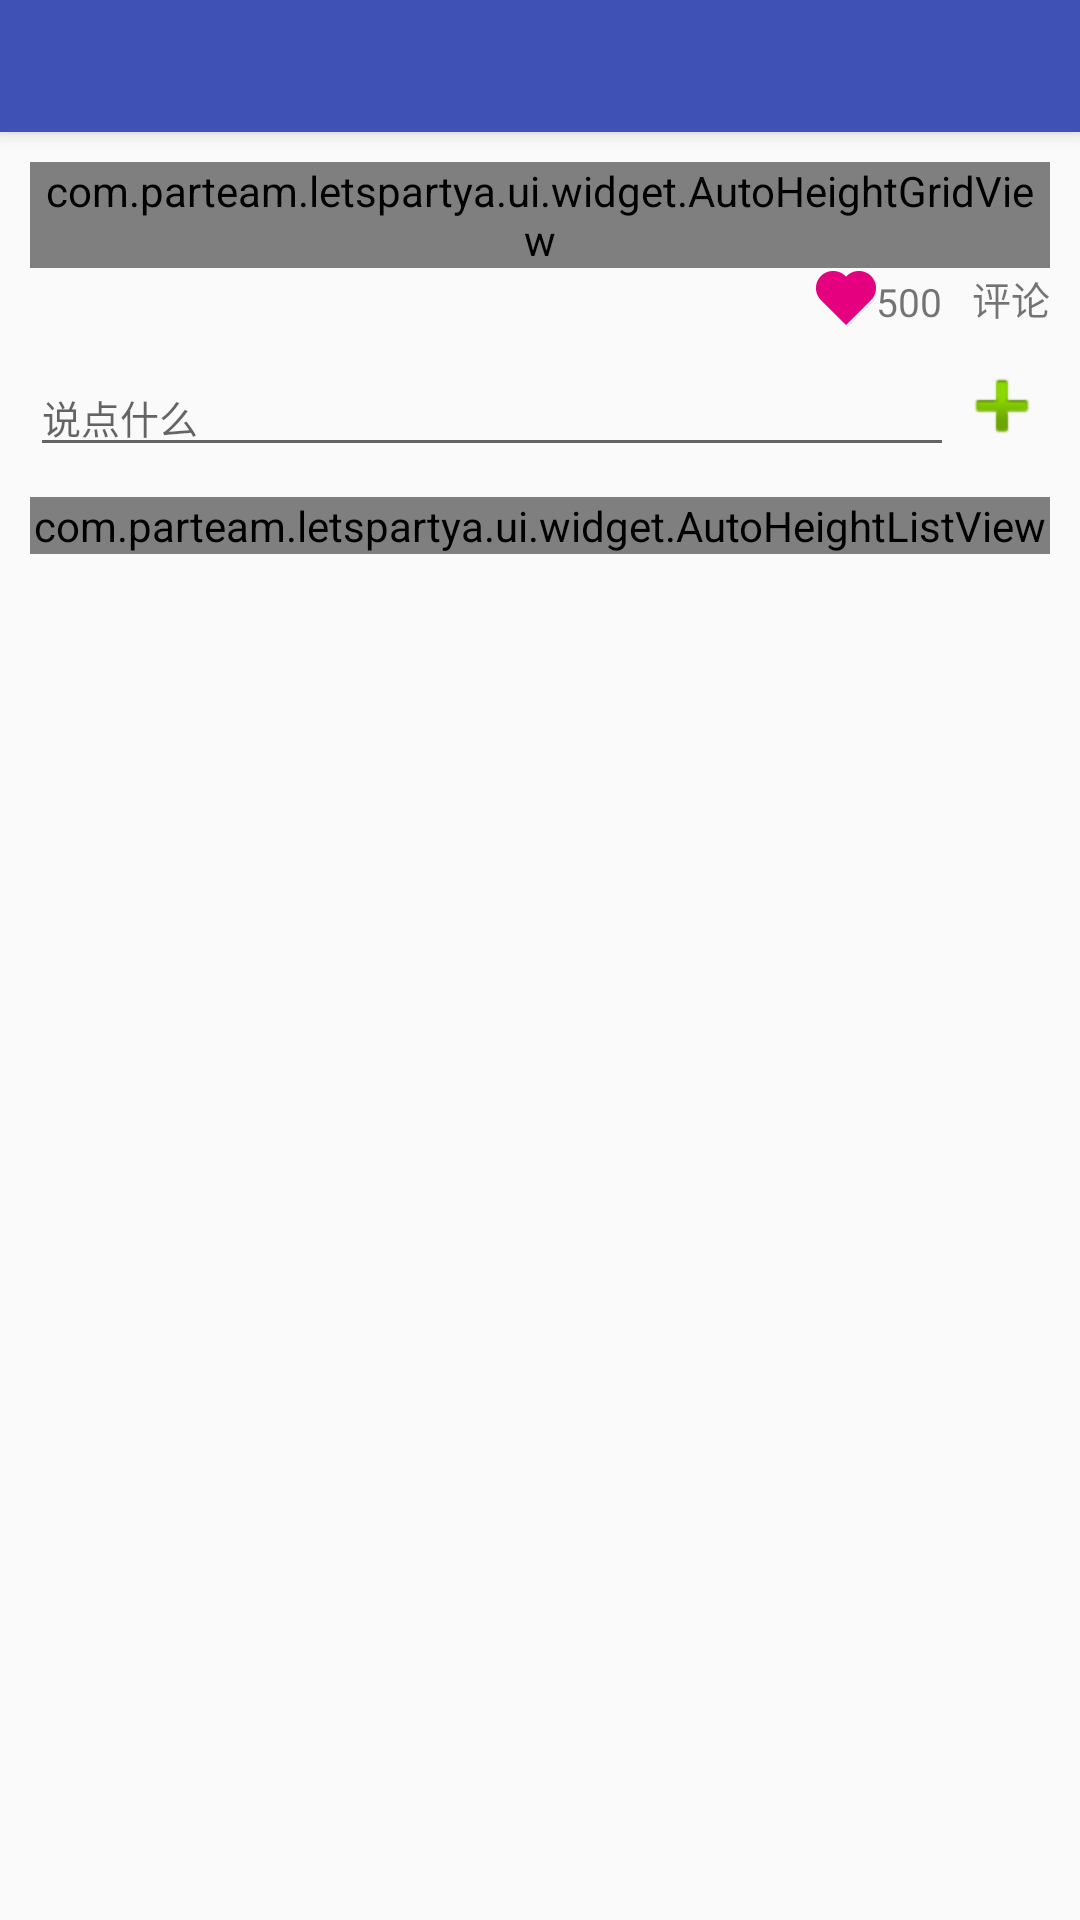

Android layout source for this screen:
<!-- AndroidManifest.xml: application theme AppTheme.NoActionBar -->
<!-- res/layout/activity_friend_party_detail.xml -->
<?xml version="1.0" encoding="utf-8"?>
<android.support.design.widget.CoordinatorLayout xmlns:android="http://schemas.android.com/apk/res/android"
    xmlns:app="http://schemas.android.com/apk/res-auto"
    xmlns:tools="http://schemas.android.com/tools"
    android:layout_width="match_parent"
    android:layout_height="match_parent"
    android:fitsSystemWindows="true"
    tools:context=".ui.FriendPartyDetailActivity">

    <android.support.design.widget.AppBarLayout
        android:layout_width="match_parent"
        android:layout_height="wrap_content"
        android:theme="@style/AppTheme.AppBarOverlay">

        <android.support.v7.widget.Toolbar
            android:id="@+id/toolbar"
            android:layout_width="match_parent"
            android:layout_height="?attr/actionBarSize"
            android:background="?attr/colorPrimary"
            app:popupTheme="@style/AppTheme.PopupOverlay" />

    </android.support.design.widget.AppBarLayout>

    <include layout="@layout/content_friend_party_detail" />
</android.support.design.widget.CoordinatorLayout>
<!-- res/layout/content_friend_party_detail.xml (included above) -->
<?xml version="1.0" encoding="utf-8"?>
<ScrollView xmlns:android="http://schemas.android.com/apk/res/android"
    xmlns:app="http://schemas.android.com/apk/res-auto"
    xmlns:tools="http://schemas.android.com/tools"
    android:layout_width="match_parent"
    android:layout_height="match_parent"
    android:paddingBottom="@dimen/activity_vertical_margin"
    android:paddingLeft="@dimen/activity_horizontal_margin"
    android:paddingRight="@dimen/activity_horizontal_margin"
    android:paddingTop="@dimen/activity_vertical_margin"
    app:layout_behavior="@string/appbar_scrolling_view_behavior"
    tools:context=".ui.FriendPartyDetailActivity"
    tools:showIn="@layout/activity_friend_party_detail">

    <LinearLayout
        android:layout_width="match_parent"
        android:layout_height="wrap_content"
        android:orientation="vertical">

        <com.parteam.letspartya.ui.widget.AutoHeightGridView
            android:id="@+id/party_detail_grid"
            android:layout_width="match_parent"
            android:layout_height="wrap_content"
            android:numColumns="3"
            android:verticalSpacing="2dp"
            android:horizontalSpacing="2dp"
            android:listSelector="#00000000"
            android:stretchMode="columnWidth"/>

        <LinearLayout
            android:layout_width="match_parent"
            android:layout_height="wrap_content"
            android:orientation="horizontal">

            <View
                android:layout_width="0dp"
                android:layout_height="0dp"
                android:layout_weight="1"/>

            <TextView
                android:id="@+id/party_detail_fav"
                android:layout_width="wrap_content"
                android:layout_height="wrap_content"
                android:drawableLeft="@mipmap/icon_20x20_fav_press"
                android:layout_gravity="center"
                android:gravity="bottom"
                android:text="500"
                android:textSize="@dimen/default_text_size"/>

            <TextView
                android:layout_width="wrap_content"
                android:layout_height="wrap_content"
                android:text="@string/comment"
                android:gravity="center"
                android:layout_gravity="center"
                android:layout_marginLeft="10dp"
                android:textSize="@dimen/default_text_size"/>
        </LinearLayout>

        <LinearLayout
            android:layout_width="match_parent"
            android:layout_height="wrap_content"
            android:layout_marginTop="10dp"
            android:layout_marginBottom="10dp"
            android:focusable="true"
            android:focusableInTouchMode="true"
            android:orientation="horizontal">

            <EditText
                android:id="@+id/party_detail_comment_edit"
                android:layout_width="0dp"
                android:layout_height="wrap_content"
                android:layout_weight="1"
                android:hint="@string/comment_hint"
                android:textSize="@dimen/default_text_size"/>

            <ImageView
                android:id="@+id/party_detail_comment_add"
                android:layout_width="wrap_content"
                android:layout_height="wrap_content"
                android:src="@android:drawable/ic_input_add"/>
        </LinearLayout>

        <com.parteam.letspartya.ui.widget.AutoHeightListView
            android:id="@+id/party_detail_comments_list"
            android:layout_width="match_parent"
            android:layout_height="wrap_content"
            android:divider="#0000"
            android:listSelector="#00000000"/>
    </LinearLayout>
</ScrollView>
<!-- resources referenced by this layout -->
<resources>
  <dimen name="activity_horizontal_margin">10dp</dimen>
  <dimen name="activity_vertical_margin">10dp</dimen>
  <dimen name="default_text_size">13sp</dimen>
  <!-- mipmap icon_20x20_fav_press: png bitmap (mipmap-xxhdpi, 1683 bytes) -->
  <string name="comment">评论</string>
  <string name="comment_hint">说点什么</string>
  <style name="AppTheme.AppBarOverlay" parent="ThemeOverlay.AppCompat.Dark.ActionBar" />
  <style name="AppTheme.PopupOverlay" parent="ThemeOverlay.AppCompat.Light" />
  <style name="AppTheme.NoActionBar">
          <item name="windowActionBar">false</item>
          <item name="windowNoTitle">true</item>
          <item name="actionBarSize">@dimen/title_height</item>
      </style>
  <dimen name="title_height">44dp</dimen>
</resources>
